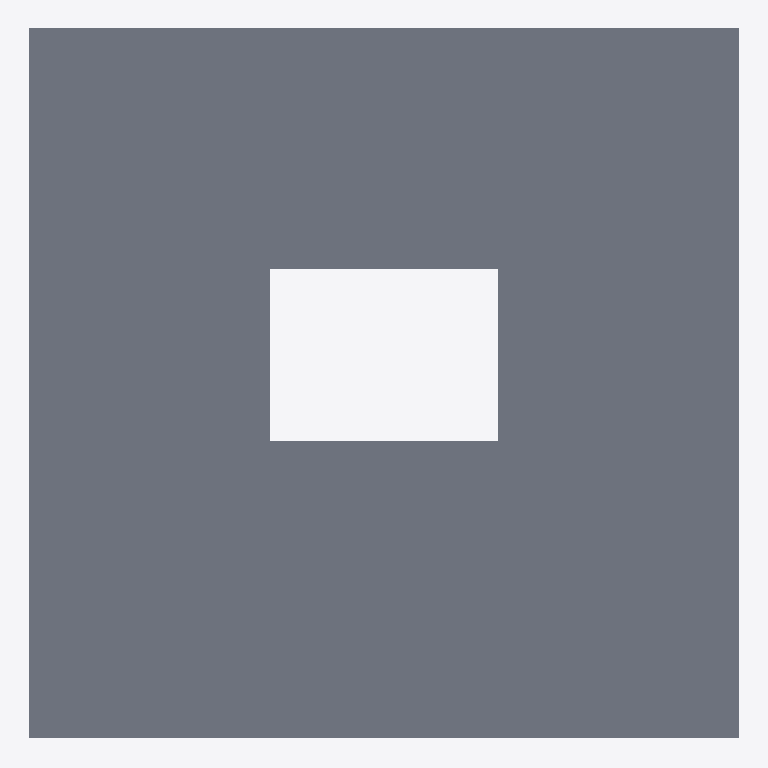
Plan cut of the same IFC building model at storey 'Nível 4' (level 9.00 m, cut at 10.40 m), seen from above with north up, elements coloured by IFC class: 1 slab (grey). Cut surfaces are drawn darker.
Extent 12.4 m × 12.4 m × 9.1 m (x, y, z). Storeys (4): Nível 1 at 0.00 m; Nível 2 at 3.00 m; Nível 3 at 6.00 m; Nível 4 at 9.00 m. Elements (43): 34 IfcWall, 5 IfcWindow, 4 IfcSlab.

HEADER;
FILE_DESCRIPTION(('ViewDefinition [ReferenceView_V1.2]','RevitIdentifiers [ContentGUID: 720d9a7e-0764-4012-b374-49a1393a11d2, VersionGUID: eb490130-f81a-4dc8-bb3b-5b47dfe637e0, NumberOfSaves: 34]','CoordinateReference [CoordinateBase: Shared Coordinates, ProjectSite: Default Site]'),'2;1');
FILE_NAME('TestModels.ifc','2024-11-05T14:15:47-03:00',(''),(''),'ODA SDAI 24.12','Autodesk Revit 25.2.0.38 (ENU) - IFC 25.2.0.38','');
FILE_SCHEMA(('IFC4'));
ENDSEC;
DATA;
#27=IFCPROJECT('1o3Pf_1sH04hDqIQ76nUuY',#18,'000',$,$,'Template','Executivo',(#22),#2450);
#50=IFCSITE('1o3Pf_1sH04hDqIQ76nUuW',#18,'Default',$,$,#49,$,$,.ELEMENT.,(1,17,21,971254),(103,50,59,939575),0.0,$,$);
#32=IFCBUILDING('1o3Pf_1sH04hDqIQ76nUuZ',#18,'Base',$,$,#30,$,'Base',.ELEMENT.,$,$,#31);
#35=IFCBUILDINGSTOREY('1vK3KfqgSHqv5Y0026FnIY',#18,'Nível 1',$,'Level:SetaPreenchida',#34,$,'Nível 1',.ELEMENT.,0.0);
#39=IFCBUILDINGSTOREY('14lOI8vZuHqv6B0026Fnc4',#18,'Nível 2',$,'Level:SetaPreenchida',#38,$,'Nível 2',.ELEMENT.,2.9999999999999996);
#43=IFCBUILDINGSTOREY('2yrIoyurn0lPXgxy2$CNkE',#18,'Nível 3',$,'Level:SetaPreenchida',#42,$,'Nível 3',.ELEMENT.,6.000000000000001);
#47=IFCBUILDINGSTOREY('2yrIoyurn0lPXgxy2$CNl7',#18,'Nível 4',$,'Level:SetaPreenchida',#46,$,'Nível 4',.ELEMENT.,9.000000000000002);
#1725=IFCSLAB('2yrIoyurn0lPXgxy2$CNQ8',#18,'Floor:Generic:571395',$,'Floor:Generic',#1700,#1724,'571395',.FLOOR.);
ENDSEC;
